8-way image classification set "AgriDetect_new_model" from GitHub (Hussain025/AgriDetect); label vocabulary: apple apple scab, corn maize common rust, grape black rot, pepper bell bacterial spot, potato late blight, strawberry leaf scorch, tomato early blight, tomato healthy.

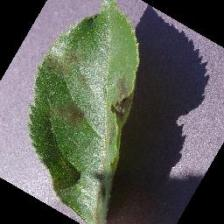
Label: apple apple scab

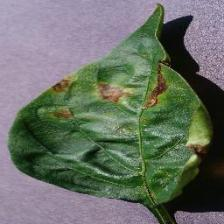
Label: pepper bell bacterial spot

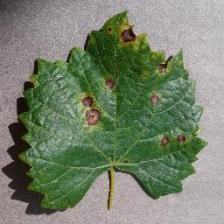
Label: grape black rot

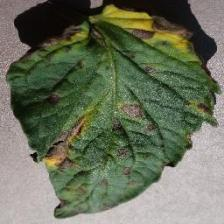
Label: tomato early blight

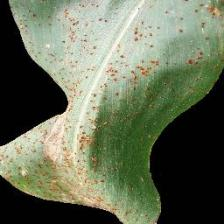
Label: corn maize common rust

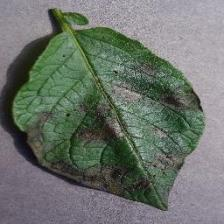
Label: potato late blight
